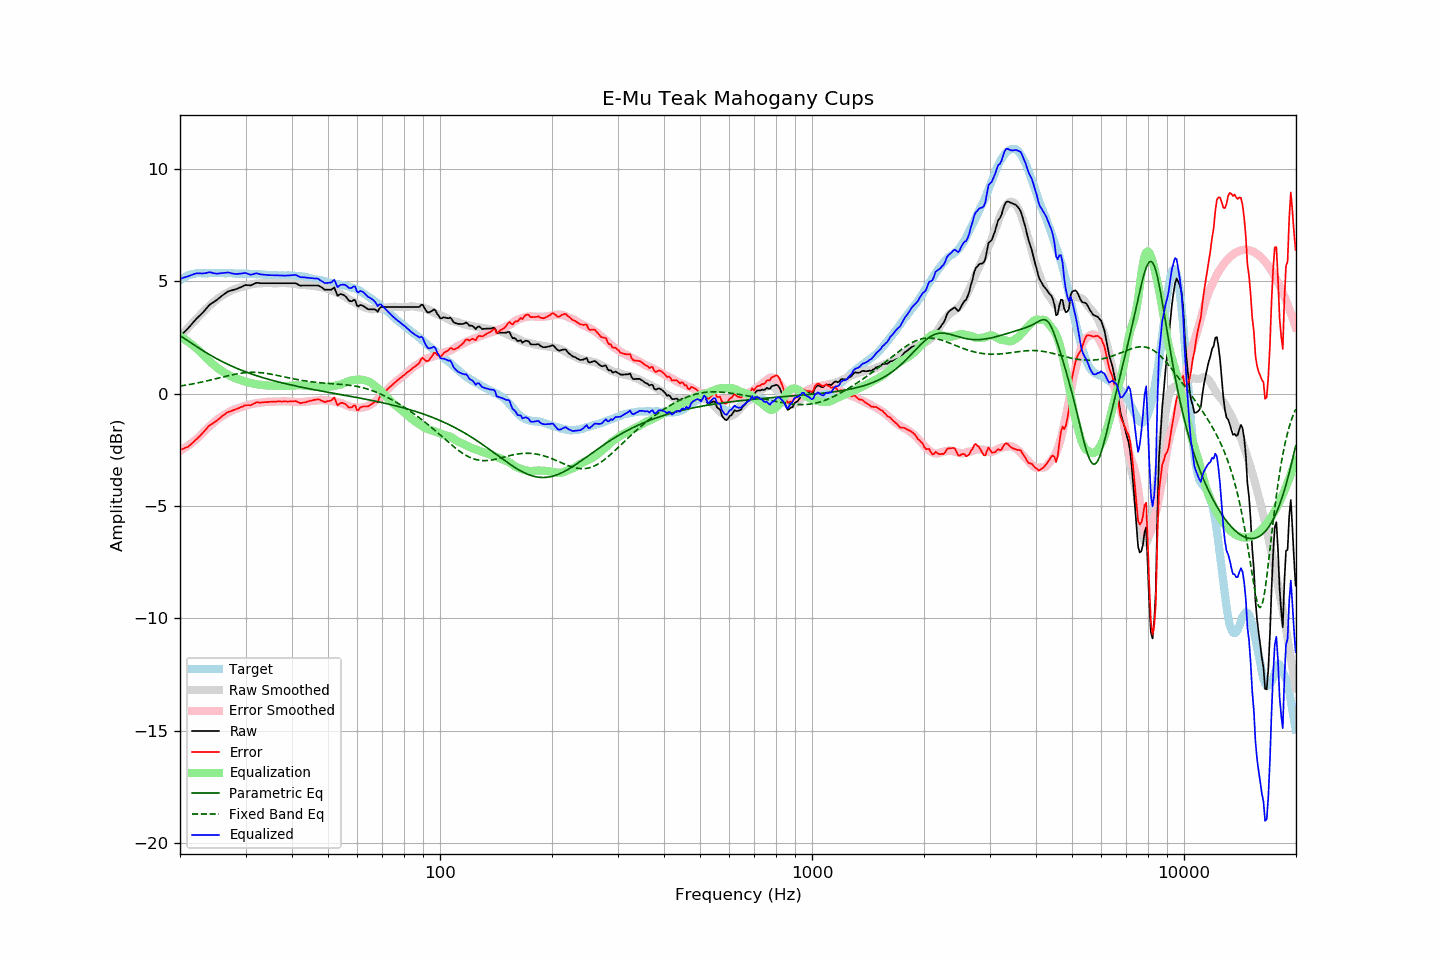

The table this chart was drawn from, first rows:
frequency, raw, error, smoothed, error_smoothed, equalization, parametric_eq, fixed_band_eq, equalized_raw, equalized_smoothed, target
20.00, 2.56, -2.50, 2.54, -2.55, 2.55, 2.59, 0.34, 5.11, 5.09, 5.06
20.20, 2.63, -2.48, 2.62, -2.51, 2.51, 2.54, 0.35, 5.14, 5.12, 5.11
20.40, 2.70, -2.46, 2.70, -2.46, 2.46, 2.49, 0.36, 5.16, 5.16, 5.16
20.61, 2.77, -2.42, 2.77, -2.42, 2.42, 2.44, 0.37, 5.18, 5.19, 5.18
20.81, 2.84, -2.39, 2.85, -2.37, 2.37, 2.40, 0.39, 5.21, 5.22, 5.23
21.02, 2.91, -2.36, 2.93, -2.32, 2.32, 2.35, 0.40, 5.22, 5.25, 5.27
21.23, 2.99, -2.30, 3.01, -2.26, 2.26, 2.30, 0.41, 5.25, 5.27, 5.29
21.44, 3.07, -2.24, 3.09, -2.21, 2.21, 2.25, 0.42, 5.28, 5.29, 5.31
21.66, 3.16, -2.17, 3.16, -2.15, 2.15, 2.20, 0.44, 5.31, 5.31, 5.33
21.87, 3.24, -2.10, 3.24, -2.09, 2.09, 2.16, 0.45, 5.34, 5.33, 5.34
22.09, 3.32, -2.04, 3.31, -2.03, 2.03, 2.11, 0.46, 5.35, 5.35, 5.36
22.31, 3.39, -1.98, 3.39, -1.97, 1.97, 2.06, 0.48, 5.36, 5.36, 5.37
22.54, 3.46, -1.91, 3.47, -1.90, 1.90, 2.02, 0.49, 5.36, 5.37, 5.37
22.76, 3.53, -1.84, 3.54, -1.83, 1.83, 1.97, 0.51, 5.36, 5.37, 5.37
22.99, 3.60, -1.76, 3.62, -1.75, 1.75, 1.93, 0.52, 5.35, 5.37, 5.36
23.22, 3.68, -1.68, 3.69, -1.68, 1.68, 1.88, 0.54, 5.36, 5.37, 5.36
23.45, 3.76, -1.60, 3.76, -1.61, 1.61, 1.84, 0.56, 5.37, 5.37, 5.36
23.69, 3.85, -1.52, 3.83, -1.54, 1.54, 1.80, 0.57, 5.39, 5.37, 5.37
23.92, 3.93, -1.44, 3.90, -1.48, 1.48, 1.75, 0.59, 5.41, 5.37, 5.37
24.16, 3.99, -1.38, 3.96, -1.41, 1.41, 1.71, 0.61, 5.40, 5.37, 5.37
24.40, 4.04, -1.34, 4.02, -1.35, 1.35, 1.67, 0.62, 5.39, 5.37, 5.38
24.65, 4.08, -1.29, 4.09, -1.28, 1.28, 1.63, 0.64, 5.36, 5.37, 5.37
24.89, 4.13, -1.24, 4.15, -1.22, 1.22, 1.59, 0.66, 5.35, 5.37, 5.37
25.14, 4.18, -1.19, 4.21, -1.17, 1.17, 1.55, 0.68, 5.35, 5.37, 5.37
25.39, 4.24, -1.14, 4.26, -1.11, 1.11, 1.51, 0.70, 5.35, 5.37, 5.38
25.65, 4.30, -1.08, 4.31, -1.06, 1.06, 1.48, 0.71, 5.36, 5.37, 5.38
25.91, 4.36, -1.01, 4.36, -1.01, 1.01, 1.44, 0.73, 5.37, 5.37, 5.37
26.16, 4.41, -0.96, 4.40, -0.97, 0.97, 1.40, 0.75, 5.38, 5.37, 5.37
26.43, 4.46, -0.91, 4.45, -0.92, 0.92, 1.37, 0.77, 5.38, 5.37, 5.36
26.69, 4.51, -0.85, 4.48, -0.88, 0.88, 1.33, 0.78, 5.39, 5.37, 5.36
26.96, 4.56, -0.81, 4.52, -0.84, 0.84, 1.30, 0.80, 5.40, 5.36, 5.37
27.23, 4.58, -0.79, 4.56, -0.80, 0.80, 1.27, 0.82, 5.38, 5.36, 5.37
27.50, 4.60, -0.77, 4.60, -0.76, 0.76, 1.23, 0.83, 5.36, 5.36, 5.37
27.77, 4.62, -0.74, 4.63, -0.73, 0.73, 1.20, 0.85, 5.35, 5.36, 5.36
28.05, 4.64, -0.72, 4.66, -0.70, 0.70, 1.17, 0.86, 5.34, 5.36, 5.36
28.33, 4.66, -0.69, 4.69, -0.67, 0.67, 1.14, 0.88, 5.33, 5.35, 5.34
28.62, 4.69, -0.65, 4.71, -0.65, 0.65, 1.11, 0.89, 5.34, 5.35, 5.34
28.90, 4.72, -0.63, 4.73, -0.63, 0.63, 1.08, 0.90, 5.34, 5.35, 5.35
29.19, 4.75, -0.59, 4.75, -0.60, 0.60, 1.05, 0.91, 5.35, 5.35, 5.34
29.48, 4.78, -0.58, 4.77, -0.58, 0.58, 1.02, 0.92, 5.36, 5.35, 5.36
29.78, 4.82, -0.53, 4.79, -0.56, 0.56, 0.99, 0.93, 5.37, 5.35, 5.35
30.08, 4.84, -0.51, 4.81, -0.53, 0.53, 0.97, 0.94, 5.37, 5.34, 5.35
30.38, 4.83, -0.51, 4.83, -0.51, 0.51, 0.94, 0.94, 5.34, 5.34, 5.34
30.68, 4.83, -0.51, 4.85, -0.49, 0.49, 0.92, 0.95, 5.32, 5.34, 5.34
30.99, 4.82, -0.52, 4.87, -0.47, 0.47, 0.89, 0.95, 5.29, 5.34, 5.34
31.30, 4.86, -0.48, 4.88, -0.46, 0.46, 0.87, 0.95, 5.31, 5.34, 5.33
31.61, 4.89, -0.44, 4.89, -0.44, 0.44, 0.84, 0.95, 5.33, 5.33, 5.33
31.93, 4.93, -0.40, 4.90, -0.43, 0.43, 0.82, 0.95, 5.36, 5.33, 5.33
32.24, 4.94, -0.38, 4.91, -0.42, 0.42, 0.79, 0.95, 5.36, 5.32, 5.32
32.57, 4.93, -0.39, 4.91, -0.41, 0.41, 0.77, 0.94, 5.34, 5.32, 5.32
32.89, 4.92, -0.40, 4.92, -0.40, 0.40, 0.75, 0.94, 5.32, 5.31, 5.32
33.22, 4.92, -0.39, 4.92, -0.39, 0.39, 0.73, 0.93, 5.31, 5.31, 5.31
33.55, 4.92, -0.39, 4.92, -0.38, 0.38, 0.70, 0.92, 5.30, 5.30, 5.30
33.89, 4.92, -0.37, 4.93, -0.37, 0.37, 0.68, 0.91, 5.29, 5.30, 5.29
34.23, 4.92, -0.38, 4.93, -0.36, 0.36, 0.66, 0.90, 5.28, 5.29, 5.30
34.57, 4.92, -0.37, 4.93, -0.36, 0.36, 0.64, 0.89, 5.28, 5.29, 5.28
34.92, 4.92, -0.36, 4.92, -0.36, 0.36, 0.62, 0.88, 5.28, 5.28, 5.28
35.27, 4.92, -0.36, 4.92, -0.36, 0.36, 0.60, 0.86, 5.28, 5.28, 5.28
35.62, 4.92, -0.35, 4.92, -0.36, 0.36, 0.58, 0.85, 5.28, 5.28, 5.27
35.97, 4.92, -0.35, 4.92, -0.35, 0.35, 0.56, 0.84, 5.27, 5.27, 5.27
... 635 more rows
